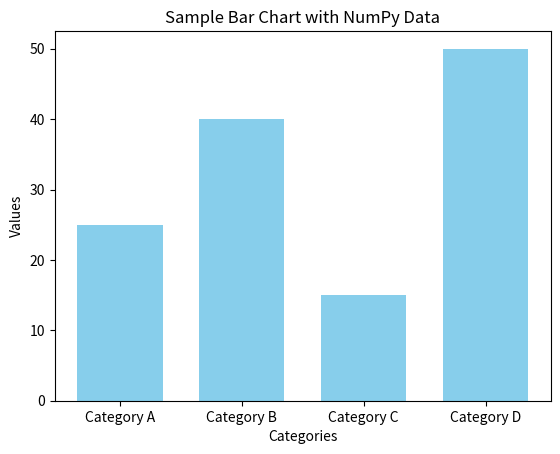

Python code for this plot:
import matplotlib.pyplot as plt
import numpy as np

# Prepare data using NumPy arrays
categories = np.array(['Category A', 'Category B', 'Category C', 'Category D'])
values = np.array([25, 40, 15, 50])

# Create the bar chart
plt.bar(categories, values, color='skyblue', width=0.7)

# Add labels and title
plt.xlabel('Categories')
plt.ylabel('Values')
plt.title('Sample Bar Chart with NumPy Data')

# Display the chart
plt.show()
